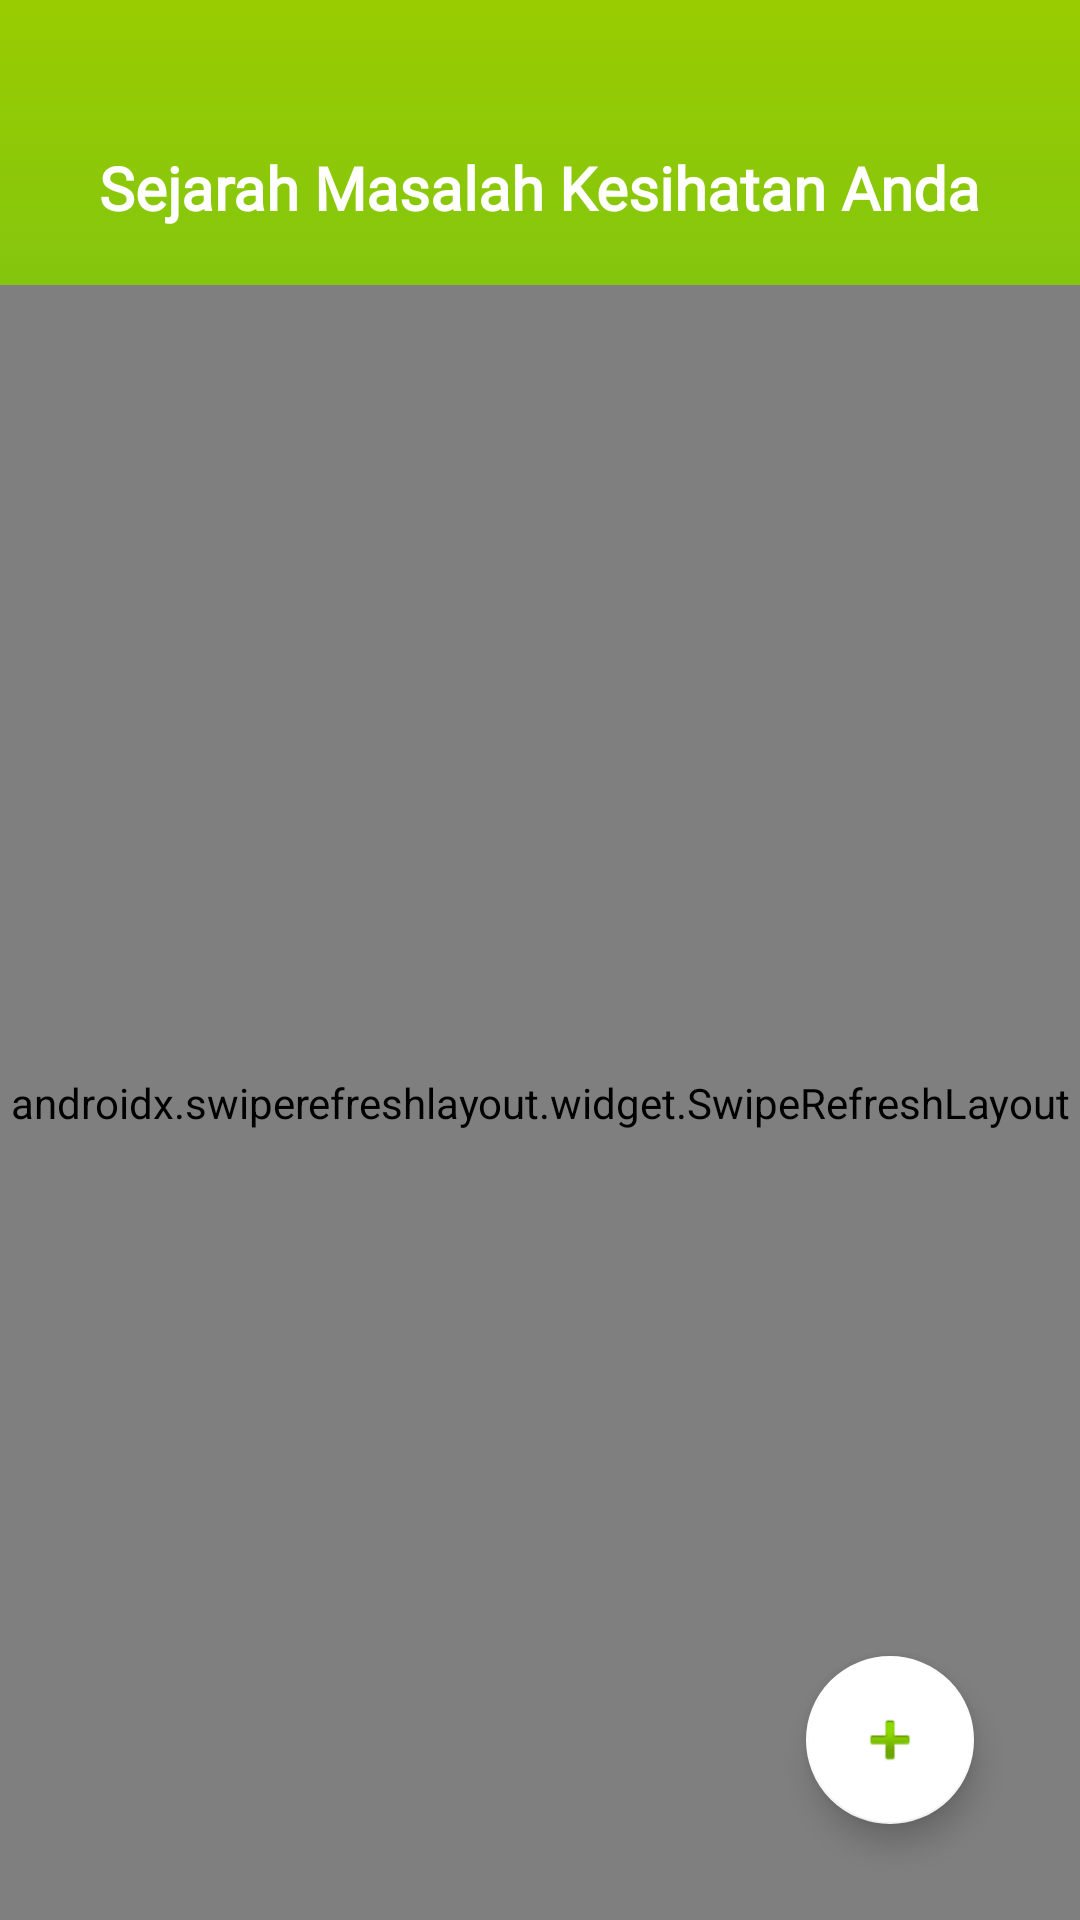

Layout XML and referenced resources for this Android screen:
<!-- AndroidManifest.xml: application theme Theme.Authentication -->
<!-- res/layout/form.xml -->
<?xml version="1.0" encoding="utf-8"?>
<androidx.constraintlayout.widget.ConstraintLayout xmlns:android="http://schemas.android.com/apk/res/android"
    xmlns:app="http://schemas.android.com/apk/res-auto"
    xmlns:tools="http://schemas.android.com/tools"
    android:layout_width="match_parent"
    android:layout_height="match_parent"
    android:background="@drawable/gradient_background"
    tools:context=".FormActivity">

    <ImageView
        android:id="@+id/back"
        android:layout_width="40dp"
        android:layout_height="20dp"
        android:layout_marginLeft="15dp"
        android:layout_marginTop="15dp"
        android:src="@drawable/back_button"
        app:layout_constraintBottom_toBottomOf="parent"
        app:layout_constraintEnd_toEndOf="parent"
        app:layout_constraintHorizontal_bias="0.0"
        app:layout_constraintStart_toStartOf="parent"
        app:layout_constraintTop_toTopOf="parent"
        app:layout_constraintVertical_bias="0.0" />

    <TextView
        android:id="@+id/textView"
        android:layout_width="wrap_content"
        android:layout_height="wrap_content"
        android:layout_gravity="center"
        android:text="Sejarah Masalah Kesihatan Anda"
        android:textColor="#ffffff"
        android:textSize="20dp"
        android:fontFamily="@font/asap"
        android:textStyle="bold"
        app:layout_constraintBottom_toBottomOf="parent"
        app:layout_constraintEnd_toEndOf="parent"
        app:layout_constraintStart_toStartOf="@+id/refresh"
        app:layout_constraintTop_toTopOf="parent"
        app:layout_constraintVertical_bias="0.08" />

    <androidx.swiperefreshlayout.widget.SwipeRefreshLayout
        android:id="@+id/refresh"
        android:layout_width="match_parent"
        android:layout_height="match_parent"
        android:layout_marginTop="95dp"
        app:layout_constraintBottom_toBottomOf="parent"
        app:layout_constraintEnd_toEndOf="parent"
        app:layout_constraintHorizontal_bias="0.0"
        app:layout_constraintStart_toStartOf="parent"
        app:layout_constraintTop_toTopOf="parent"
        app:layout_constraintVertical_bias="1.0">

        <androidx.recyclerview.widget.RecyclerView
            android:id="@+id/recview"
            android:layout_width="match_parent"
            android:layout_height="match_parent">

        </androidx.recyclerview.widget.RecyclerView>

    </androidx.swiperefreshlayout.widget.SwipeRefreshLayout>

    <com.google.android.material.floatingactionbutton.FloatingActionButton
        android:id="@+id/floatingActionButton"
        android:layout_width="wrap_content"
        android:layout_height="wrap_content"
        android:background="#FFFFFF"
        android:clickable="true"
        app:backgroundTint="#FFFFFF"
        app:layout_constraintBottom_toBottomOf="parent"
        app:layout_constraintEnd_toEndOf="parent"
        app:layout_constraintHorizontal_bias="0.884"
        app:layout_constraintStart_toStartOf="parent"
        app:layout_constraintTop_toTopOf="parent"
        app:layout_constraintVertical_bias="0.945"
        app:srcCompat="@android:drawable/ic_input_add" />

</androidx.constraintlayout.widget.ConstraintLayout>
<!-- resources referenced by this layout -->
<resources>
  <!-- drawable gradient_background (drawable-v24) -->
  <?xml version="1.0" encoding="utf-8"?>
  <selector xmlns:android="http://schemas.android.com/apk/res/android"
      android:layout_width="match_parent"
      android:layout_height="match_parent">
  
      <item>
  
          <shape>
              <gradient
                  android:angle="90"
                  android:startColor="#0ba360"
                  android:endColor="@android:color/holo_green_light"
                  android:type="linear"/>
          </shape>
  
      </item>
  </selector>
  <style name="Theme.Authentication" parent="Theme.AppCompat.Light.NoActionBar">
          
          <item name="colorPrimary">@android:color/holo_green_light</item>
          <item name="colorPrimaryVariant">@android:color/holo_green_light</item>
          <item name="colorOnPrimary">@color/black</item>
          
          <item name="colorSecondary">@color/teal_200</item>
          <item name="colorSecondaryVariant">@color/teal_700</item>
          <item name="colorOnSecondary">@color/black</item>
          
          <item name="android:statusBarColor" tools:targetApi="l">?attr/colorPrimaryVariant</item>
          
      </style>
  <color name="black">#FF000000</color>
  <color name="teal_200">#FF03DAC5</color>
  <color name="teal_700">#FF018786</color>
</resources>
